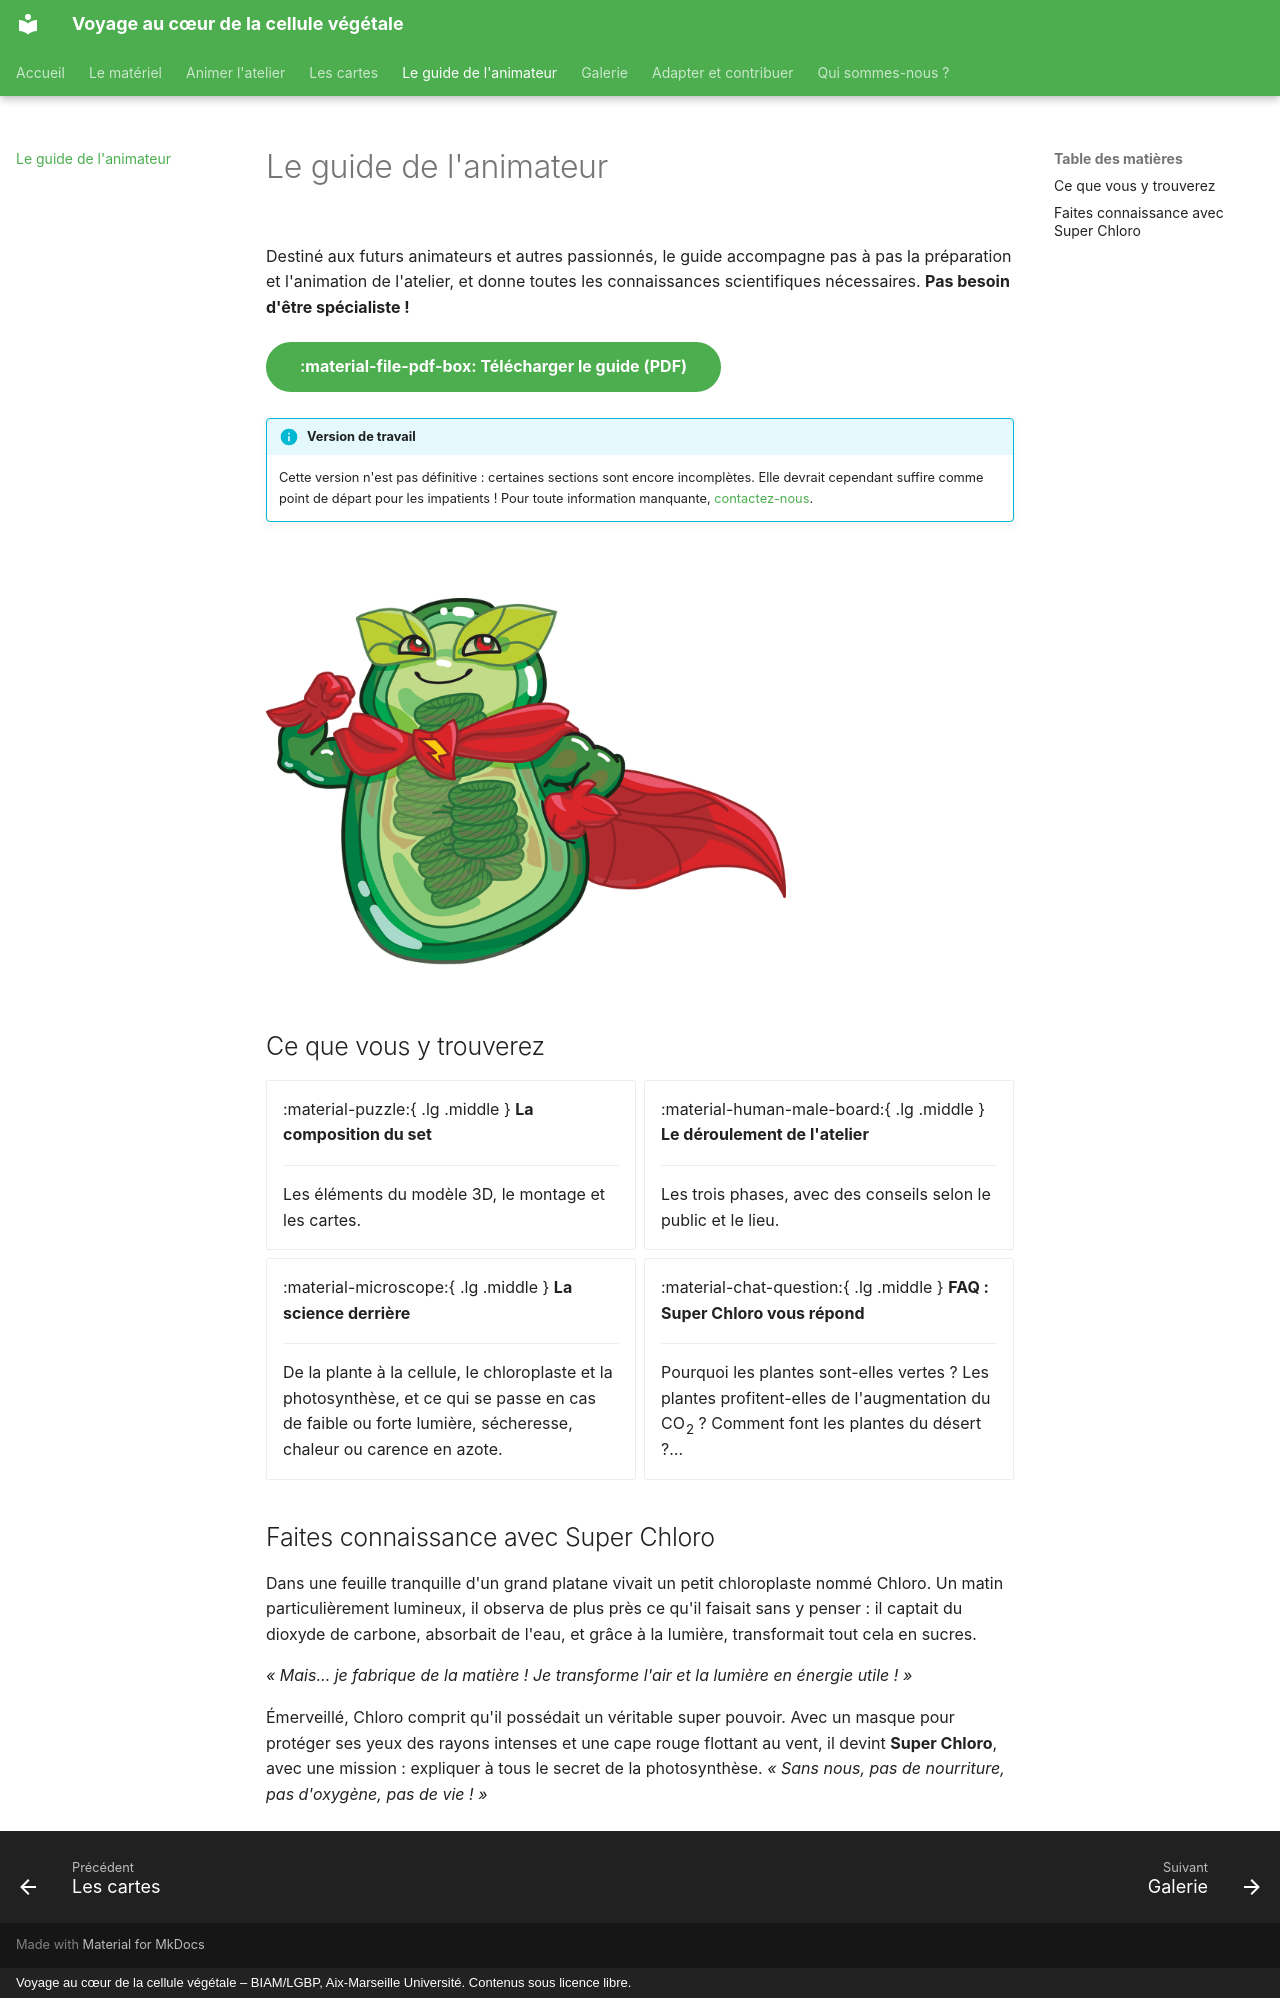

repository: cecile-lecampion/VCCV · page: fascicule/index.html · generator: mkdocs · copyright: Voyage au cœur de la cellule végétale – BIAM/LGBP, Aix-Marseille Université. Contenus sous licence libre.

# Le guide de l'animateur

<div class="hero" markdown>

<div class="hero-texte" markdown>

Destiné aux futurs animateurs et autres passionnés, le guide accompagne
pas à pas la préparation et l'animation de l'atelier, et donne toutes les
connaissances scientifiques nécessaires. **Pas besoin d'être spécialiste !**

[:material-file-pdf-box: Télécharger le guide (PDF)](https://github.com/cecile-lecampion/VCCV/raw/main/VCCV%20-%20Guide%20de%20l'Animateur%20beta2.pdf){ .md-button .md-button--primary }

!!! info "Version de travail"
    Cette version n'est pas définitive : certaines sections sont encore
    incomplètes. Elle devrait cependant suffire comme point de départ pour
    les impatients ! Pour toute information manquante,
    [contactez-nous](credits.md#nous-contacter).

</div>

![Super Chloro](images/persos/super-chloro.png){ .hero-image }

</div>

## Ce que vous y trouverez

<div class="grid cards" markdown>

-   :material-puzzle:{ .lg .middle } **La composition du set**

    ---

    Les éléments du modèle 3D, le montage et les cartes.

-   :material-human-male-board:{ .lg .middle } **Le déroulement de l'atelier**

    ---

    Les trois phases, avec des conseils selon le public et le lieu.

-   :material-microscope:{ .lg .middle } **La science derrière**

    ---

    De la plante à la cellule, le chloroplaste et la photosynthèse, et ce
    qui se passe en cas de faible ou forte lumière, sécheresse, chaleur ou
    carence en azote.

-   :material-chat-question:{ .lg .middle } **FAQ : Super Chloro vous répond**

    ---

    Pourquoi les plantes sont-elles vertes ? Les plantes profitent-elles de
    l'augmentation du CO~2~ ? Comment font les plantes du désert ?…

</div>

## Faites connaissance avec Super Chloro

Dans une feuille tranquille d'un grand platane vivait un petit chloroplaste
nommé Chloro. Un matin particulièrement lumineux, il observa de plus près ce
qu'il faisait sans y penser : il captait du dioxyde de carbone, absorbait de
l'eau, et grâce à la lumière, transformait tout cela en sucres.

*« Mais… je fabrique de la matière ! Je transforme l'air et la lumière en
énergie utile ! »*

Émerveillé, Chloro comprit qu'il possédait un véritable super pouvoir. Avec un
masque pour protéger ses yeux des rayons intenses et une cape rouge flottant
au vent, il devint **Super Chloro**, avec une mission : expliquer à tous le
secret de la photosynthèse. *« Sans nous, pas de nourriture, pas d'oxygène,
pas de vie ! »*
